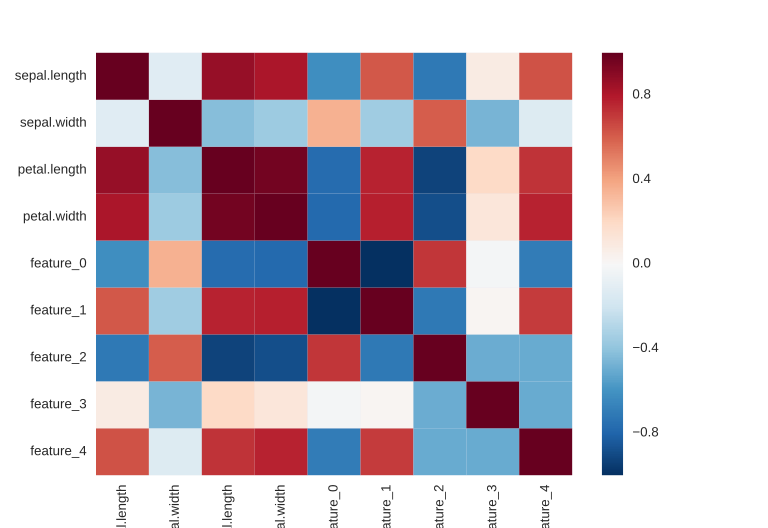

The file beside this chart, header and first rows:
, sepal.length, sepal.width, petal.length, petal.width, feature_0, feature_1, feature_2, feature_3, feature_4
sepal.length, 1.0, -0.1176, 0.8718, 0.8179, -0.6173, 0.6173, -0.7174, 0.0794, 0.638
sepal.width, -0.1176, 1.0, -0.4284, -0.3661, 0.3578, -0.3578, 0.6033, -0.4677, -0.1356
petal.length, 0.8718, -0.4284, 1.0, 0.9629, -0.7692, 0.7692, -0.9228, 0.2018, 0.721
petal.width, 0.8179, -0.3661, 0.9629, 1.0, -0.775, 0.775, -0.8873, 0.1179, 0.7694
feature_0, -0.6173, 0.3578, -0.7692, -0.775, 1.0, -1, 0.7166, -0.01886, -0.6977
feature_1, 0.6173, -0.3578, 0.7692, 0.775, -1, 1.0, -0.7166, 0.01886, 0.6977
feature_2, -0.7174, 0.6033, -0.9228, -0.8873, 0.7166, -0.7166, 1.0, -0.5, -0.5
feature_3, 0.0794, -0.4677, 0.2018, 0.1179, -0.01886, 0.01886, -0.5, 1.0, -0.5
feature_4, 0.638, -0.1356, 0.721, 0.7694, -0.6977, 0.6977, -0.5, -0.5, 1.0
